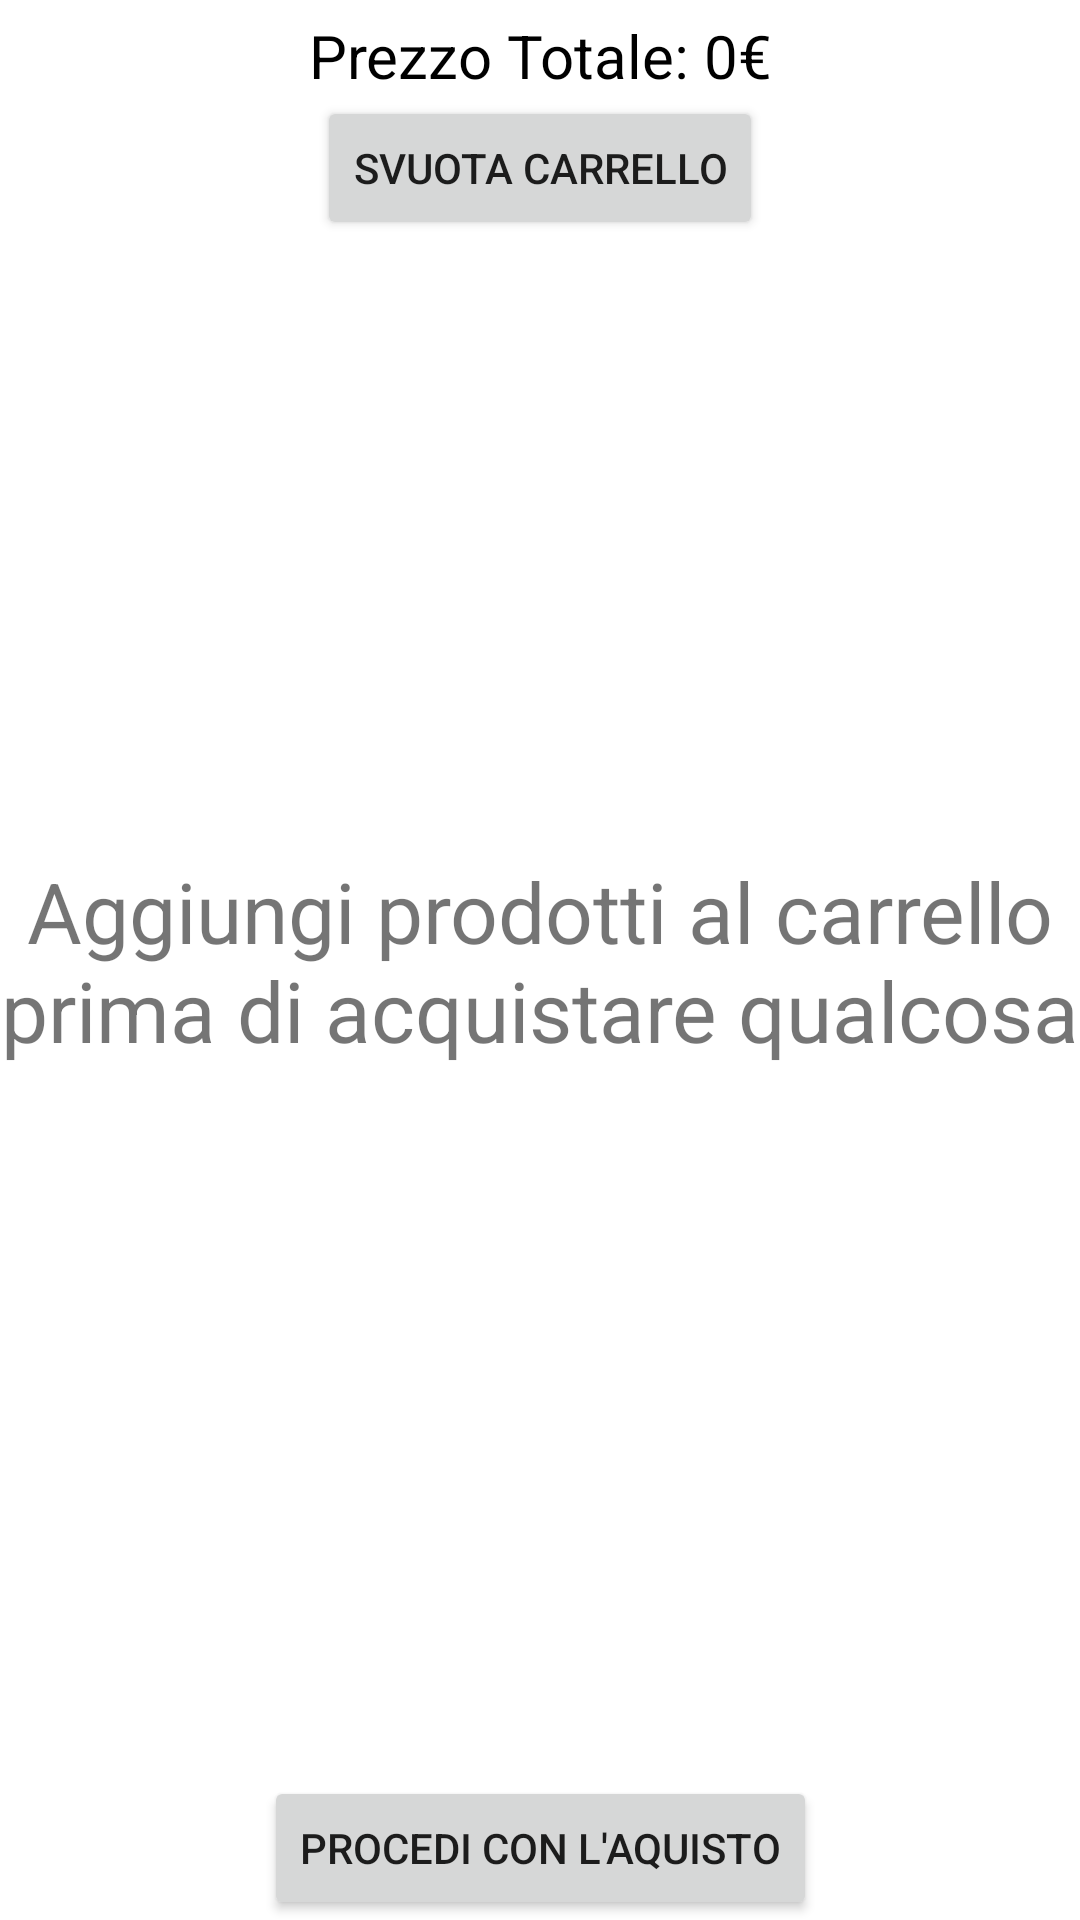

Layout XML and referenced resources for this Android screen:
<!-- AndroidManifest.xml: application theme Theme.Amazon_redo -->
<!-- res/layout/fragment_cart.xml -->
<?xml version="1.0" encoding="utf-8"?>
<androidx.constraintlayout.widget.ConstraintLayout xmlns:android="http://schemas.android.com/apk/res/android"
    xmlns:tools="http://schemas.android.com/tools"
    android:layout_width="match_parent"
    android:layout_height="match_parent"
    xmlns:app="http://schemas.android.com/apk/res-auto"
    tools:context=".fragments.CartFragment"
    android:id="@+id/carrelloView"
    >
    <TextView
        android:layout_marginHorizontal="20dp"
        android:layout_width="match_parent"
        android:layout_height="wrap_content"
        app:layout_constraintTop_toTopOf="parent"
        app:layout_constraintStart_toStartOf="parent"
        app:layout_constraintEnd_toEndOf="parent"
        android:text="Prezzo Totale: 0€"
        android:textSize="20dp"
        android:layout_marginTop="5dp"
        android:id="@+id/prezzoTotale"
        android:textAlignment="center"
        android:textColor="@color/black"
        >

    </TextView>

    <androidx.recyclerview.widget.RecyclerView
        app:layout_constraintTop_toBottomOf="@id/svuota"
        app:layout_constraintStart_toStartOf="parent"
        app:layout_constraintEnd_toEndOf="parent"
        android:id="@+id/carrelloRecycler"
        android:layout_width="match_parent"
        android:layout_height="wrap_content"
        tools:context=".fragments.HomeFragment"
        app:layoutManager="androidx.recyclerview.widget.LinearLayoutManager"
        tools:listitem="@layout/carta_template"
        />

    <Button
        android:layout_width="wrap_content"
        android:layout_height="wrap_content"
        app:layout_constraintBottom_toBottomOf="parent"
        android:text="Procedi con l'aquisto"
        app:layout_constraintStart_toStartOf="parent"
        app:layout_constraintEnd_toEndOf="parent"
        android:id="@+id/acquista"
        >

    </Button>

    <TextView
        android:layout_width="wrap_content"
        android:layout_height="wrap_content"
        app:layout_constraintTop_toTopOf="parent"
        app:layout_constraintBottom_toBottomOf="parent"
        app:layout_constraintStart_toStartOf="parent"
        app:layout_constraintEnd_toEndOf="parent"
        android:id="@+id/carrelloVuoto"
        android:text="Aggiungi prodotti al carrello prima di acquistare qualcosa"
        android:textAlignment="center"
        android:textSize="28dp"
        android:layout_marginHorizontal="10dp"
        >
    </TextView>

    <Button
        android:layout_width="wrap_content"
        android:layout_height="wrap_content"
        android:text="Svuota carrello"
        app:layout_constraintTop_toBottomOf="@+id/prezzoTotale"
        app:layout_constraintStart_toStartOf="parent"
        app:layout_constraintEnd_toEndOf="parent"
        android:id="@+id/svuota"
    ></Button>
</androidx.constraintlayout.widget.ConstraintLayout>
<!-- res/layout/carta_template.xml (included above) -->
<?xml version="1.0" encoding="utf-8"?>
<androidx.cardview.widget.CardView xmlns:android="http://schemas.android.com/apk/res/android"
    xmlns:app="http://schemas.android.com/apk/res-auto"
    android:layout_width="match_parent"
    android:layout_height="wrap_content"
    xmlns:tools="http://schemas.android.com/tools"
    android:layout_marginHorizontal="12dp"
    android:layout_marginTop="6dp"
    android:layout_marginBottom="6dp"
    app:cardElevation="4dp">
    <RelativeLayout
        android:layout_width="match_parent"
        android:layout_height="wrap_content">
        <androidx.cardview.widget.CardView
            android:layout_width="wrap_content"
            android:layout_height="wrap_content"
            android:layout_margin="12dp"
            app:cardCornerRadius="16dp"
            app:cardElevation="0dp"
            android:id="@+id/wrapper"
            >
            <ImageView
                android:id="@+id/immagineCarta"
                android:layout_width="80dp"
                android:layout_height="80dp"
                android:scaleType="centerCrop"
                android:src="@drawable/ic_launcher_background"
                android:contentDescription="OGGETTO"
                />

        </androidx.cardview.widget.CardView>
        <TextView
            android:layout_width="wrap_content"
            android:layout_height="wrap_content"
            android:fontFamily="sans-serif"
            android:textColor="#222"
            android:textSize="18sp"
            android:textStyle="bold"
            android:id="@+id/nomeCarta"
            tools:text="NomeProdotto"
            android:layout_alignTop="@id/wrapper"
            android:layout_toEndOf="@id/wrapper"/>

        <TextView
            android:fontFamily="sans-serif"
            android:layout_width="wrap_content"
            android:layout_height="wrap_content"
            android:layout_below="@id/nomeCarta"
            android:layout_toEndOf="@id/wrapper"
            tools:text="39€"
            android:textSize="15sp"
            android:id="@+id/prezzoCarta"
            />
        <TextView
            android:fontFamily="sans-serif"
            android:layout_width="wrap_content"
            android:layout_height="wrap_content"
            android:layout_below="@id/prezzoCarta"
            android:layout_toEndOf="@id/wrapper"
            tools:text="Qta. disponibili: 33"
            android:textSize="15sp"
            android:id="@+id/quantitaCarta"
            />

    </RelativeLayout>

</androidx.cardview.widget.CardView>
<!-- resources referenced by this layout -->
<resources>
  <style name="Theme.Amazon_redo" parent="Theme.MaterialComponents.DayNight.NoActionBar">
          
          <item name="colorPrimary">@color/purple_500</item>
          <item name="colorPrimaryVariant">@color/purple_700</item>
          <item name="colorOnPrimary">@color/white</item>
          
          <item name="colorSecondary">@color/teal_200</item>
          <item name="colorSecondaryVariant">@color/teal_700</item>
          <item name="colorOnSecondary">@color/black</item>
          
          <item name="android:statusBarColor">?attr/colorPrimaryVariant</item>
          
      </style>
  <!-- not gathered from this repository: default colours our renderer supplied (Android Studio template values) -->
  <color name="purple_500">#FF6200EE</color>
  <color name="purple_700">#FF3700B3</color>
  <color name="teal_200">#FF03DAC5</color>
  <color name="teal_700">#FF018786</color>
  <color name="black">#FF000000</color>
  <color name="white">#FFFFFFFF</color>
</resources>
